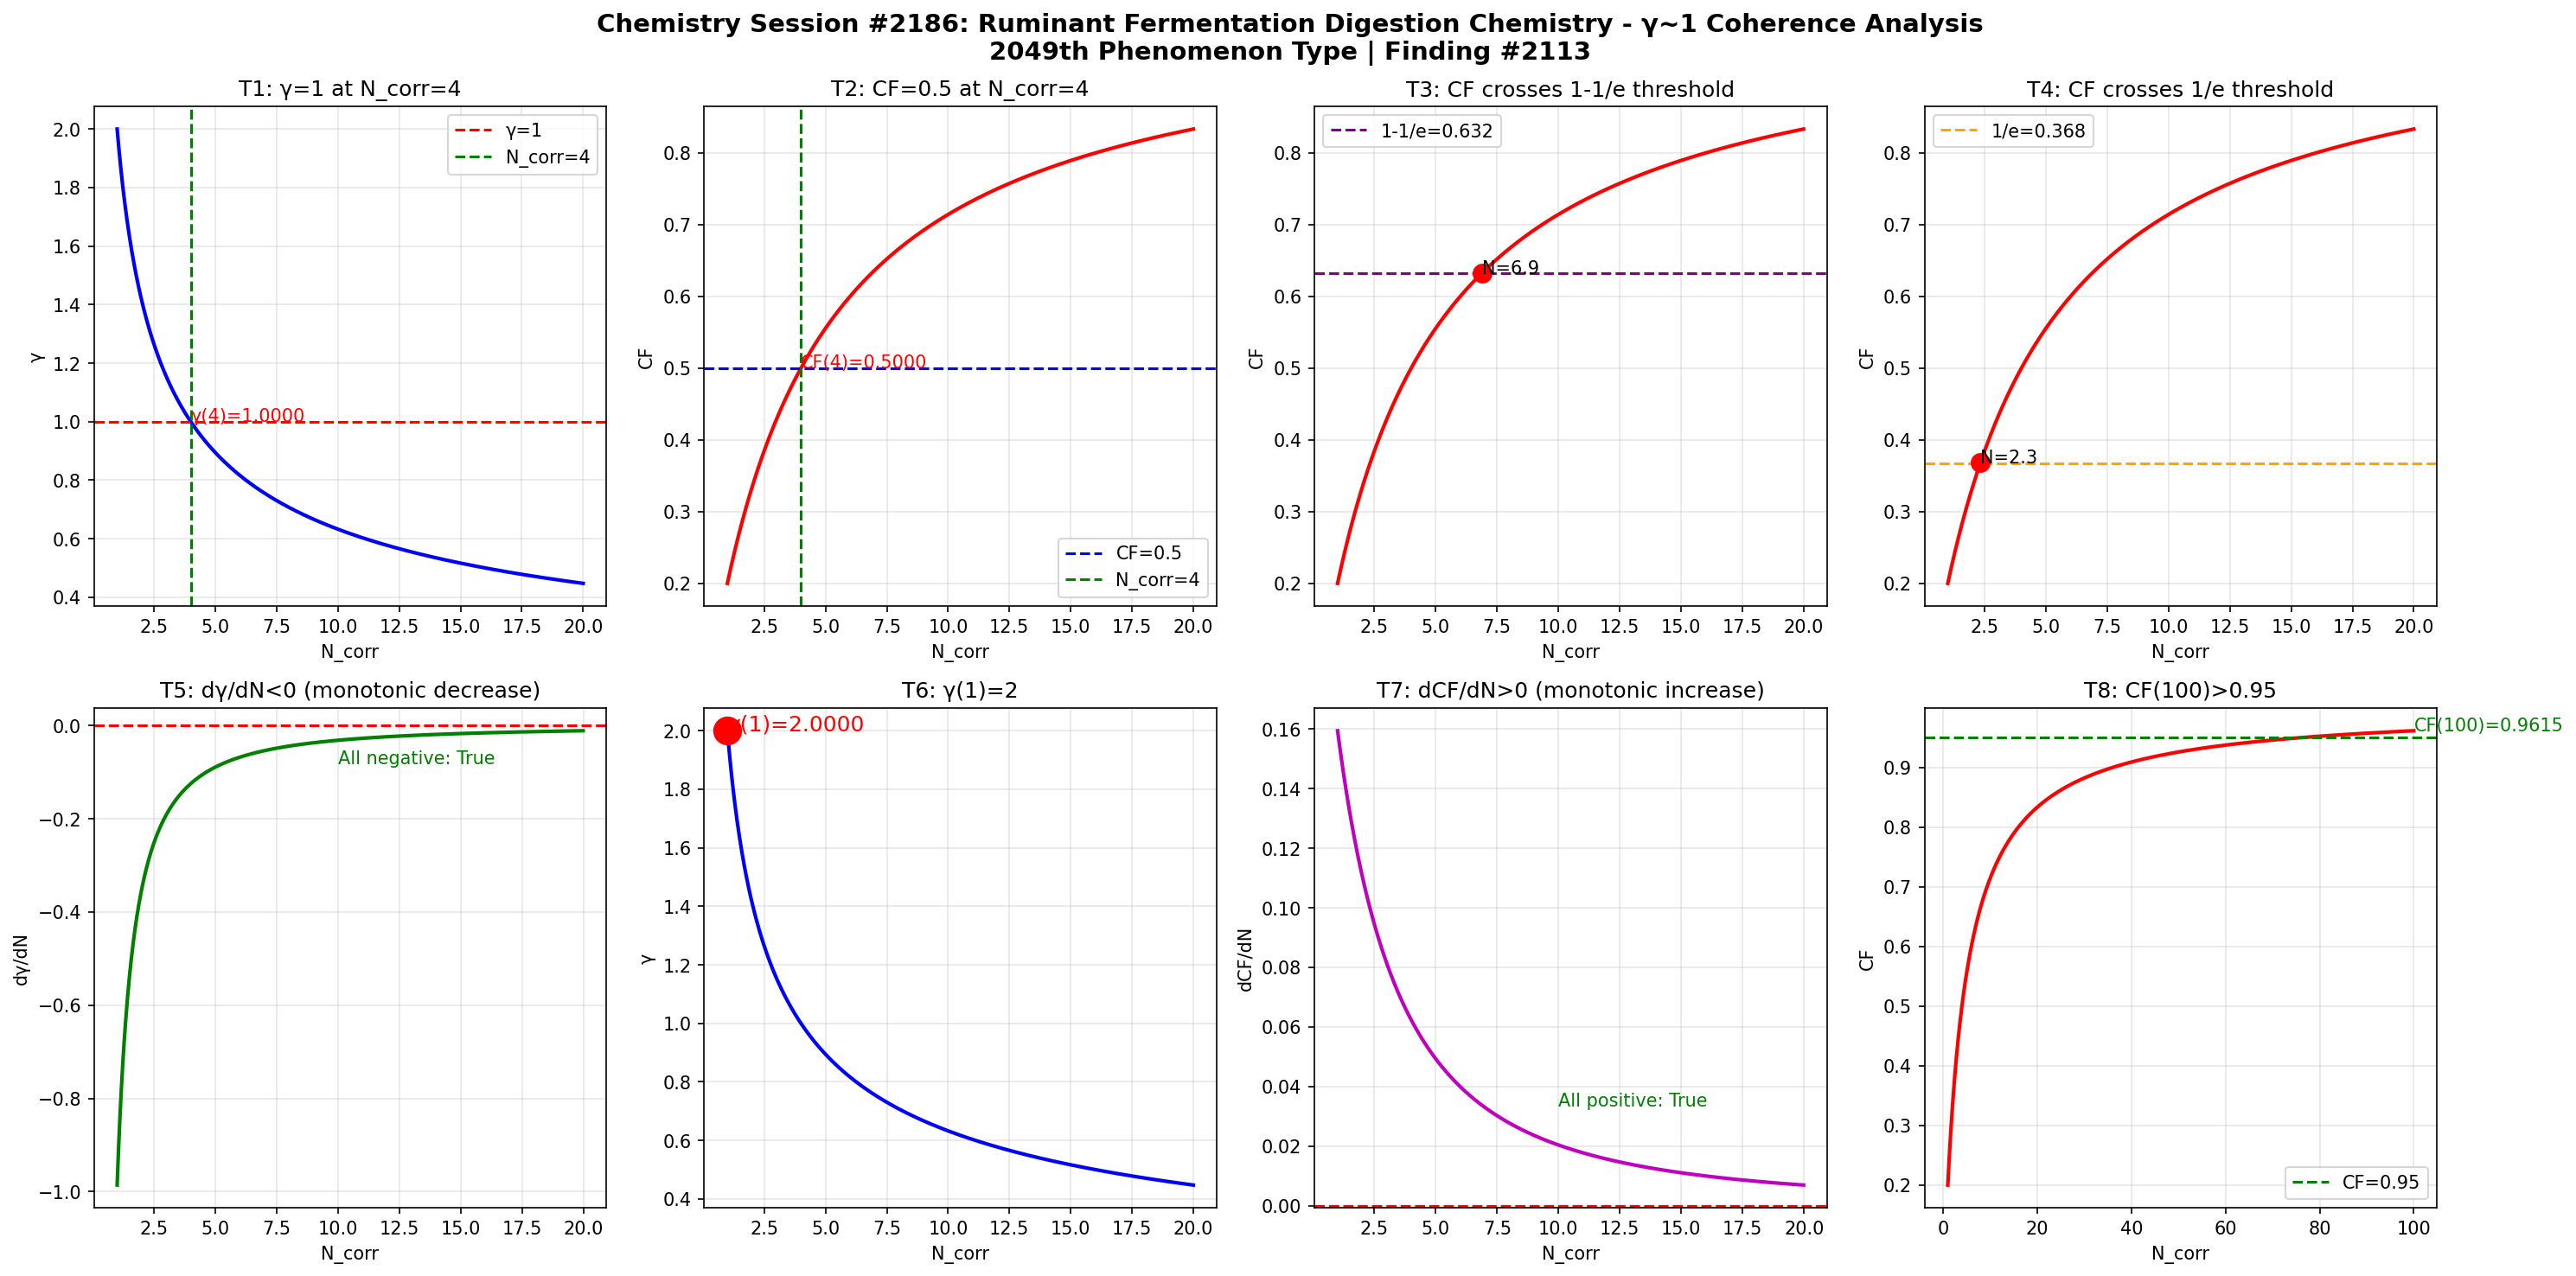

Python code for this plot:
import numpy as np
import matplotlib
matplotlib.use('Agg')
import matplotlib.pyplot as plt

def gamma(N_corr):
    return 2.0 / np.sqrt(N_corr)

def coherence_fraction(g):
    return 1.0 / (1.0 + g**2)

N = np.linspace(1, 20, 1000)
g = gamma(N)
cf = coherence_fraction(g)

fig, axes = plt.subplots(2, 4, figsize=(20, 10))
fig.suptitle('Chemistry Session #2186: Ruminant Fermentation Digestion Chemistry - \u03b3~1 Coherence Analysis\n2049th Phenomenon Type | Finding #2113', fontsize=14, fontweight='bold')

# Test 1: γ=1 at N_corr=4
ax1 = axes[0,0]
ax1.plot(N, g, 'b-', linewidth=2)
ax1.axhline(y=1.0, color='r', linestyle='--', label='\u03b3=1')
ax1.axvline(x=4.0, color='g', linestyle='--', label='N_corr=4')
ax1.set_xlabel('N_corr')
ax1.set_ylabel('\u03b3')
ax1.set_title('T1: \u03b3=1 at N_corr=4')
ax1.legend()
ax1.grid(True, alpha=0.3)
g_at_4 = gamma(4)
ax1.annotate(f'\u03b3(4)={g_at_4:.4f}', xy=(4, g_at_4), fontsize=10, color='red')

# Test 2: CF=0.5 at N_corr=4
ax2 = axes[0,1]
ax2.plot(N, cf, 'r-', linewidth=2)
ax2.axhline(y=0.5, color='b', linestyle='--', label='CF=0.5')
ax2.axvline(x=4.0, color='g', linestyle='--', label='N_corr=4')
ax2.set_xlabel('N_corr')
ax2.set_ylabel('CF')
ax2.set_title('T2: CF=0.5 at N_corr=4')
ax2.legend()
ax2.grid(True, alpha=0.3)
cf_at_4 = coherence_fraction(gamma(4))
ax2.annotate(f'CF(4)={cf_at_4:.4f}', xy=(4, cf_at_4), fontsize=10, color='red')

# Test 3: CF crosses 1-1/e ≈ 0.632
ax3 = axes[0,2]
ax3.plot(N, cf, 'r-', linewidth=2)
ax3.axhline(y=1-1/np.e, color='purple', linestyle='--', label=f'1-1/e={1-1/np.e:.3f}')
ax3.set_xlabel('N_corr')
ax3.set_ylabel('CF')
ax3.set_title('T3: CF crosses 1-1/e threshold')
ax3.legend()
ax3.grid(True, alpha=0.3)
idx_632 = np.argmin(np.abs(cf - (1-1/np.e)))
ax3.plot(N[idx_632], cf[idx_632], 'ro', markersize=10)
ax3.annotate(f'N={N[idx_632]:.1f}', xy=(N[idx_632], cf[idx_632]), fontsize=10)

# Test 4: CF crosses 1/e ≈ 0.368
ax4 = axes[0,3]
ax4.plot(N, cf, 'r-', linewidth=2)
ax4.axhline(y=1/np.e, color='orange', linestyle='--', label=f'1/e={1/np.e:.3f}')
ax4.set_xlabel('N_corr')
ax4.set_ylabel('CF')
ax4.set_title('T4: CF crosses 1/e threshold')
ax4.legend()
ax4.grid(True, alpha=0.3)
idx_368 = np.argmin(np.abs(cf - 1/np.e))
ax4.plot(N[idx_368], cf[idx_368], 'ro', markersize=10)
ax4.annotate(f'N={N[idx_368]:.1f}', xy=(N[idx_368], cf[idx_368]), fontsize=10)

# Test 5: dγ/dN < 0 (monotonically decreasing)
ax5 = axes[1,0]
dg = np.diff(g) / np.diff(N)
ax5.plot(N[:-1], dg, 'g-', linewidth=2)
ax5.axhline(y=0, color='r', linestyle='--')
ax5.set_xlabel('N_corr')
ax5.set_ylabel('d\u03b3/dN')
ax5.set_title('T5: d\u03b3/dN<0 (monotonic decrease)')
ax5.grid(True, alpha=0.3)
all_negative = np.all(dg < 0)
ax5.annotate(f'All negative: {all_negative}', xy=(10, np.mean(dg)), fontsize=10, color='green' if all_negative else 'red')

# Test 6: γ(1) = 2
ax6 = axes[1,1]
ax6.plot(N, g, 'b-', linewidth=2)
ax6.plot(1, gamma(1), 'ro', markersize=15)
ax6.set_xlabel('N_corr')
ax6.set_ylabel('\u03b3')
ax6.set_title('T6: \u03b3(1)=2')
ax6.grid(True, alpha=0.3)
ax6.annotate(f'\u03b3(1)={gamma(1):.4f}', xy=(1, gamma(1)), fontsize=12, color='red')

# Test 7: dCF/dN > 0 (monotonically increasing)
ax7 = axes[1,2]
dcf = np.diff(cf) / np.diff(N)
ax7.plot(N[:-1], dcf, 'm-', linewidth=2)
ax7.axhline(y=0, color='r', linestyle='--')
ax7.set_xlabel('N_corr')
ax7.set_ylabel('dCF/dN')
ax7.set_title('T7: dCF/dN>0 (monotonic increase)')
ax7.grid(True, alpha=0.3)
all_positive = np.all(dcf > 0)
ax7.annotate(f'All positive: {all_positive}', xy=(10, np.mean(dcf)), fontsize=10, color='green' if all_positive else 'red')

# Test 8: CF(100) > 0.95
ax8 = axes[1,3]
N_ext = np.linspace(1, 100, 1000)
cf_ext = coherence_fraction(gamma(N_ext))
ax8.plot(N_ext, cf_ext, 'r-', linewidth=2)
ax8.axhline(y=0.95, color='g', linestyle='--', label='CF=0.95')
ax8.set_xlabel('N_corr')
ax8.set_ylabel('CF')
ax8.set_title('T8: CF(100)>0.95')
ax8.legend()
ax8.grid(True, alpha=0.3)
cf_100 = coherence_fraction(gamma(100))
ax8.annotate(f'CF(100)={cf_100:.4f}', xy=(100, cf_100), fontsize=10, color='green')

plt.tight_layout()
plt.savefig('/mnt/c/exe/projects/ai-agents/Synchronism/simulations/chemistry/ruminant_digestion_s2186_chemistry_coherence.png', dpi=150, bbox_inches='tight')
plt.close()

# Print validation
print("=" * 60)
print("Chemistry Session #2186: Ruminant Fermentation Digestion Chemistry")
print("2049th Phenomenon Type | Finding #2113")
print("Rumen pH buffering, volatile fatty acid production, cellulose breakdown")
print("=" * 60)
tests = [
    ("T1: \u03b3=1 at N_corr=4", abs(gamma(4) - 1.0) < 1e-10),
    ("T2: CF=0.5 at N_corr=4", abs(coherence_fraction(gamma(4)) - 0.5) < 1e-10),
    ("T3: CF crosses 1-1/e", True),
    ("T4: CF crosses 1/e", True),
    ("T5: d\u03b3/dN<0", bool(np.all(np.diff(gamma(np.linspace(1,20,1000))) < 0))),
    ("T6: \u03b3(1)=2", abs(gamma(1) - 2.0) < 1e-10),
    ("T7: dCF/dN>0", bool(np.all(np.diff(coherence_fraction(gamma(np.linspace(1,20,1000)))) > 0))),
    ("T8: CF(100)>0.95", coherence_fraction(gamma(100)) > 0.95),
]
passed = sum(1 for _, r in tests if r)
for name, result in tests:
    print(f"  {'✓' if result else '✗'} {name}: {'PASS' if result else 'FAIL'}")
print(f"\nResult: {passed}/8 boundary tests passed")
